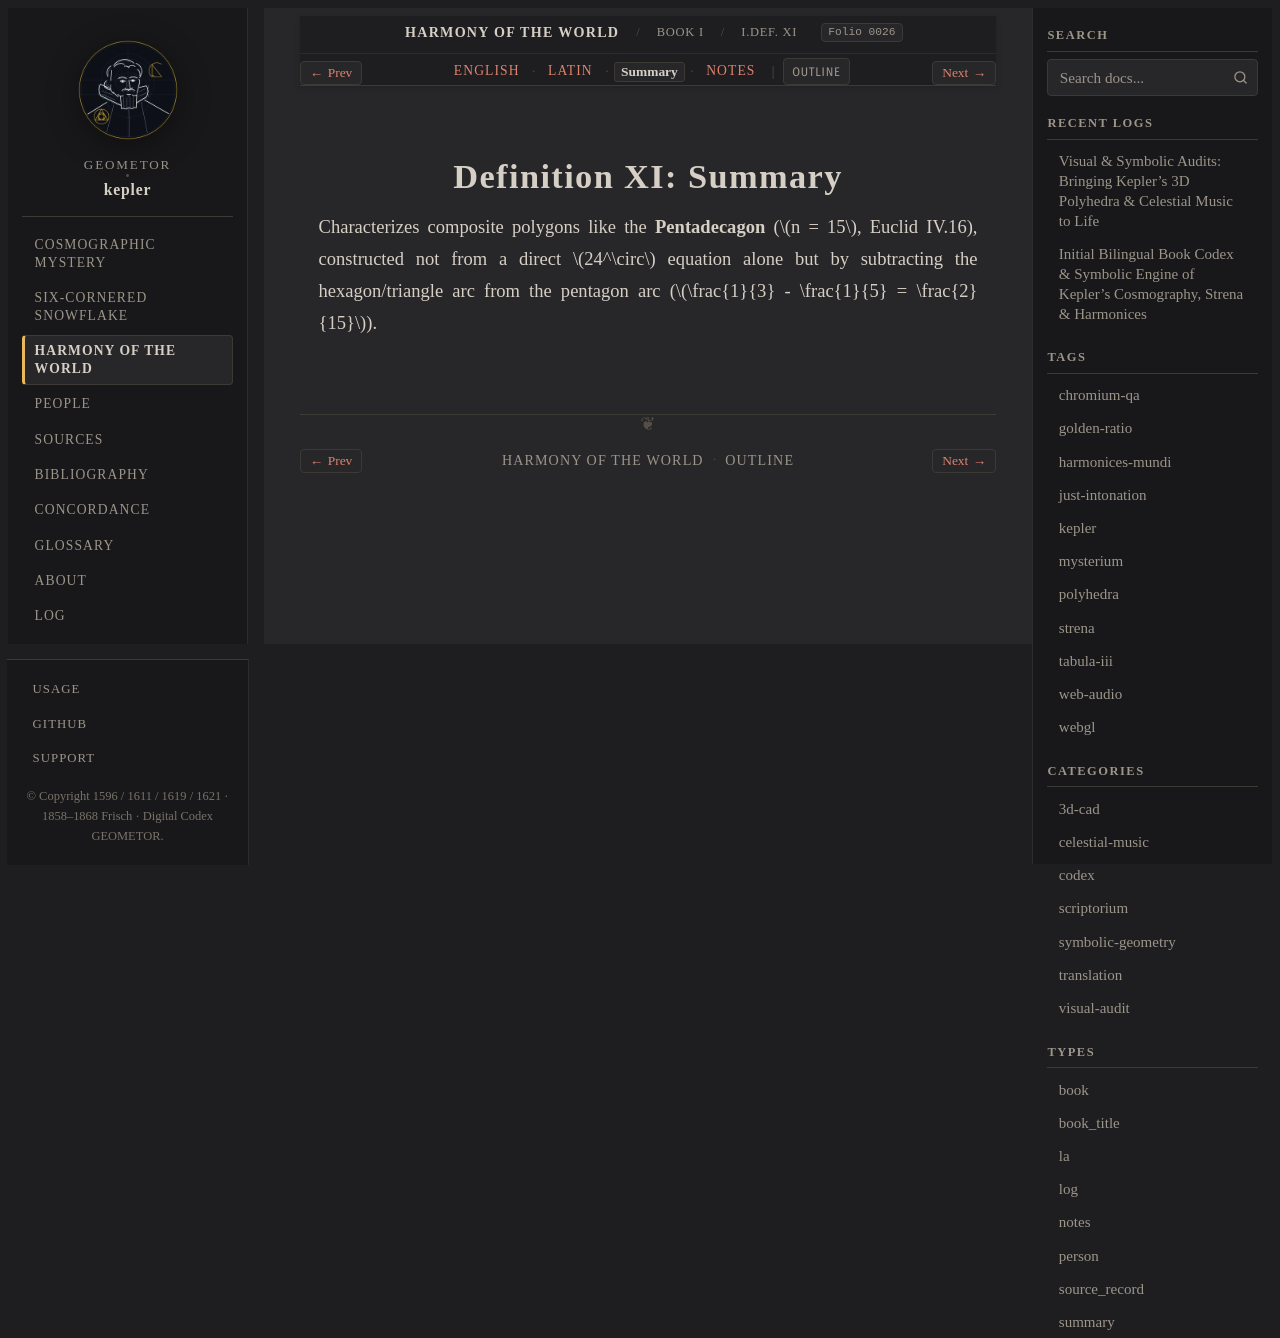

repository: geometor/kepler · page: harmonices_mundi/liber_i/def_11/summary.html · generator: sphinx

:type: summary
:layout: book
:canonical_id: I.Def. XI
:order: 12
:folio: harmonices_mundi:0026

.. _hm-liber-i-def_11-summary:

Definition XI: Summary
======================

Characterizes composite polygons like the **Pentadecagon** (:math:`n = 15`, Euclid IV.16), constructed not from a direct :math:`24^\circ` equation alone but by subtracting the hexagon/triangle arc from the pentagon arc (:math:`\frac{1}{3} - \frac{1}{5} = \frac{2}{15}`).
